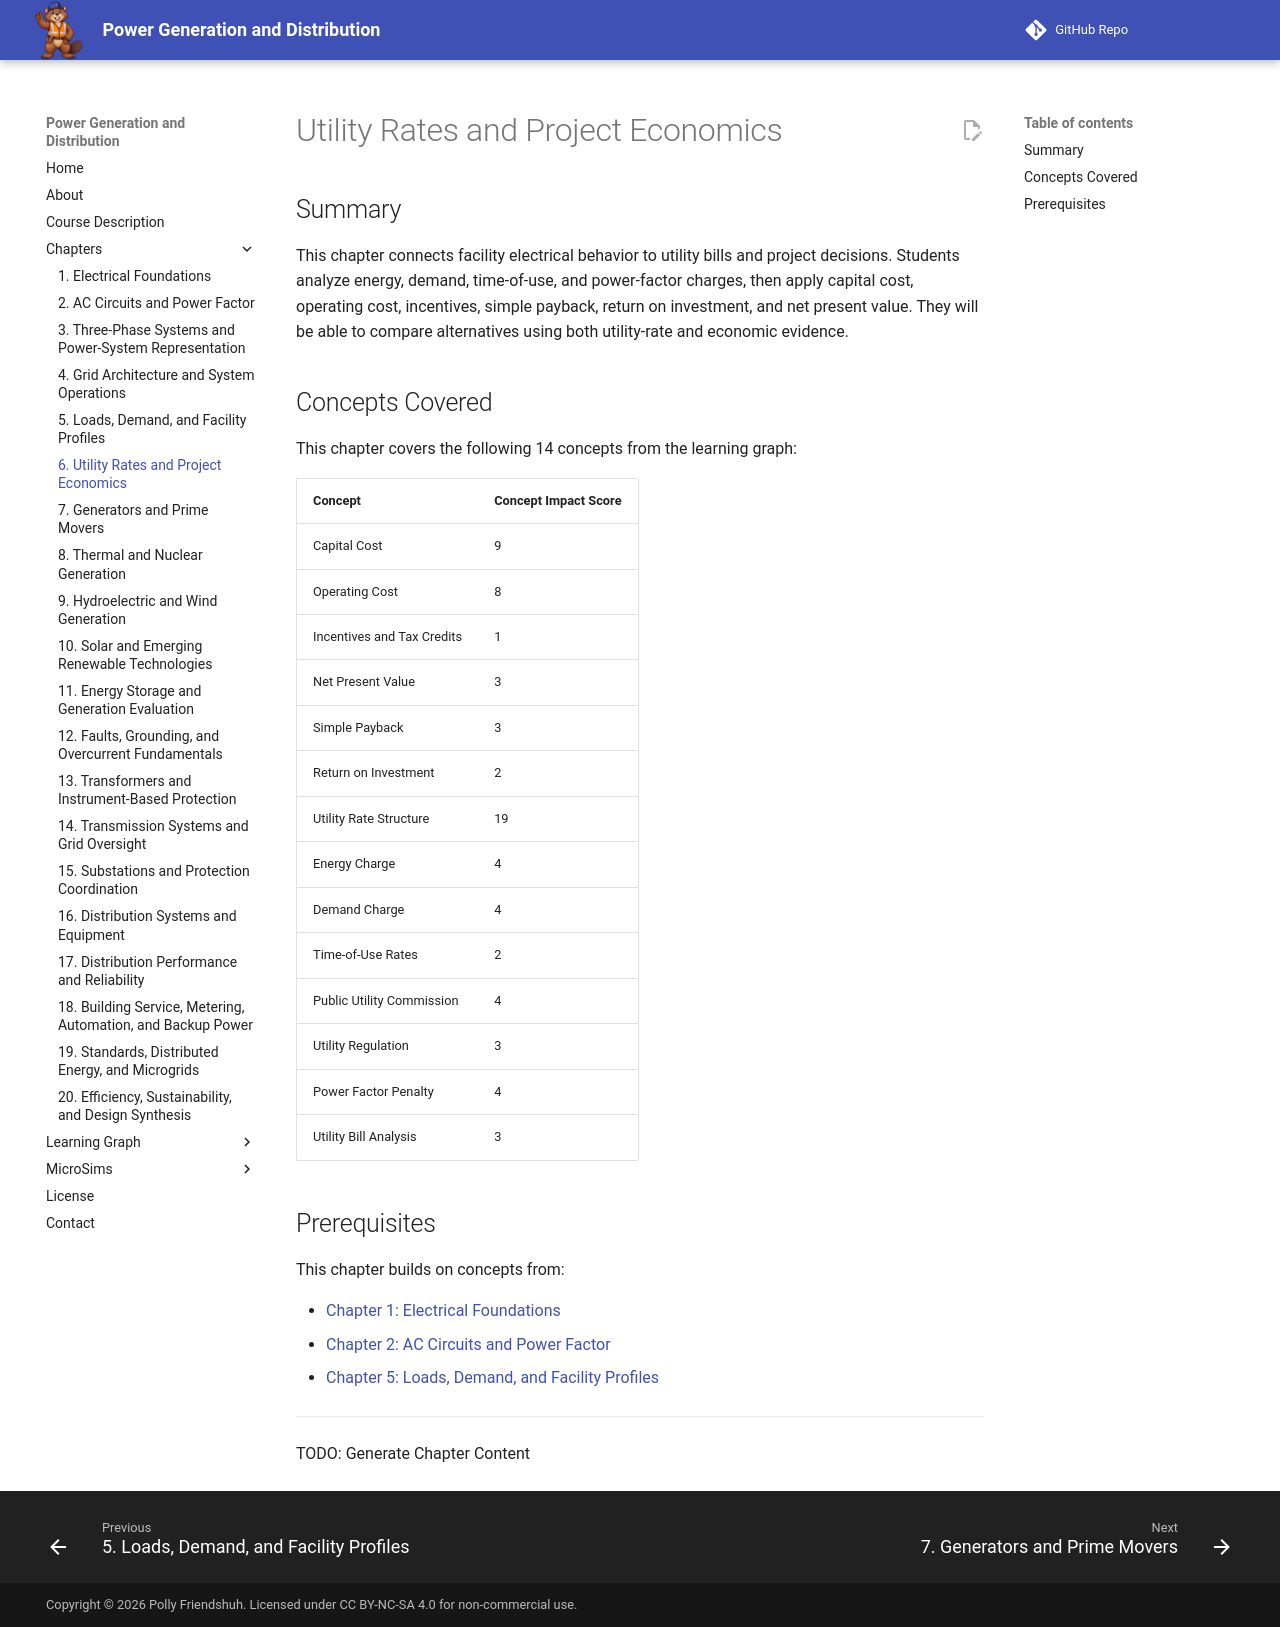

repository: dmccreary/power-generation-and-distribution · page: chapters/06-utility-rates-project-economics/index.html · generator: mkdocs

# Utility Rates and Project Economics

## Summary

This chapter connects facility electrical behavior to utility bills and project decisions. Students analyze energy, demand, time-of-use, and power-factor charges, then apply capital cost, operating cost, incentives, simple payback, return on investment, and net present value. They will be able to compare alternatives using both utility-rate and economic evidence.

## Concepts Covered

This chapter covers the following 14 concepts from the learning graph:

| Concept | Concept Impact Score |
|---------|-----------------------|
| Capital Cost | 9 |
| Operating Cost | 8 |
| Incentives and Tax Credits | 1 |
| Net Present Value | 3 |
| Simple Payback | 3 |
| Return on Investment | 2 |
| Utility Rate Structure | 19 |
| Energy Charge | 4 |
| Demand Charge | 4 |
| Time-of-Use Rates | 2 |
| Public Utility Commission | 4 |
| Utility Regulation | 3 |
| Power Factor Penalty | 4 |
| Utility Bill Analysis | 3 |

## Prerequisites

This chapter builds on concepts from:

- [Chapter 1: Electrical Foundations](../01-electrical-foundations/index.md)
- [Chapter 2: AC Circuits and Power Factor](../02-ac-circuits-power-factor/index.md)
- [Chapter 5: Loads, Demand, and Facility Profiles](../05-loads-demand-profiles/index.md)

---

TODO: Generate Chapter Content
